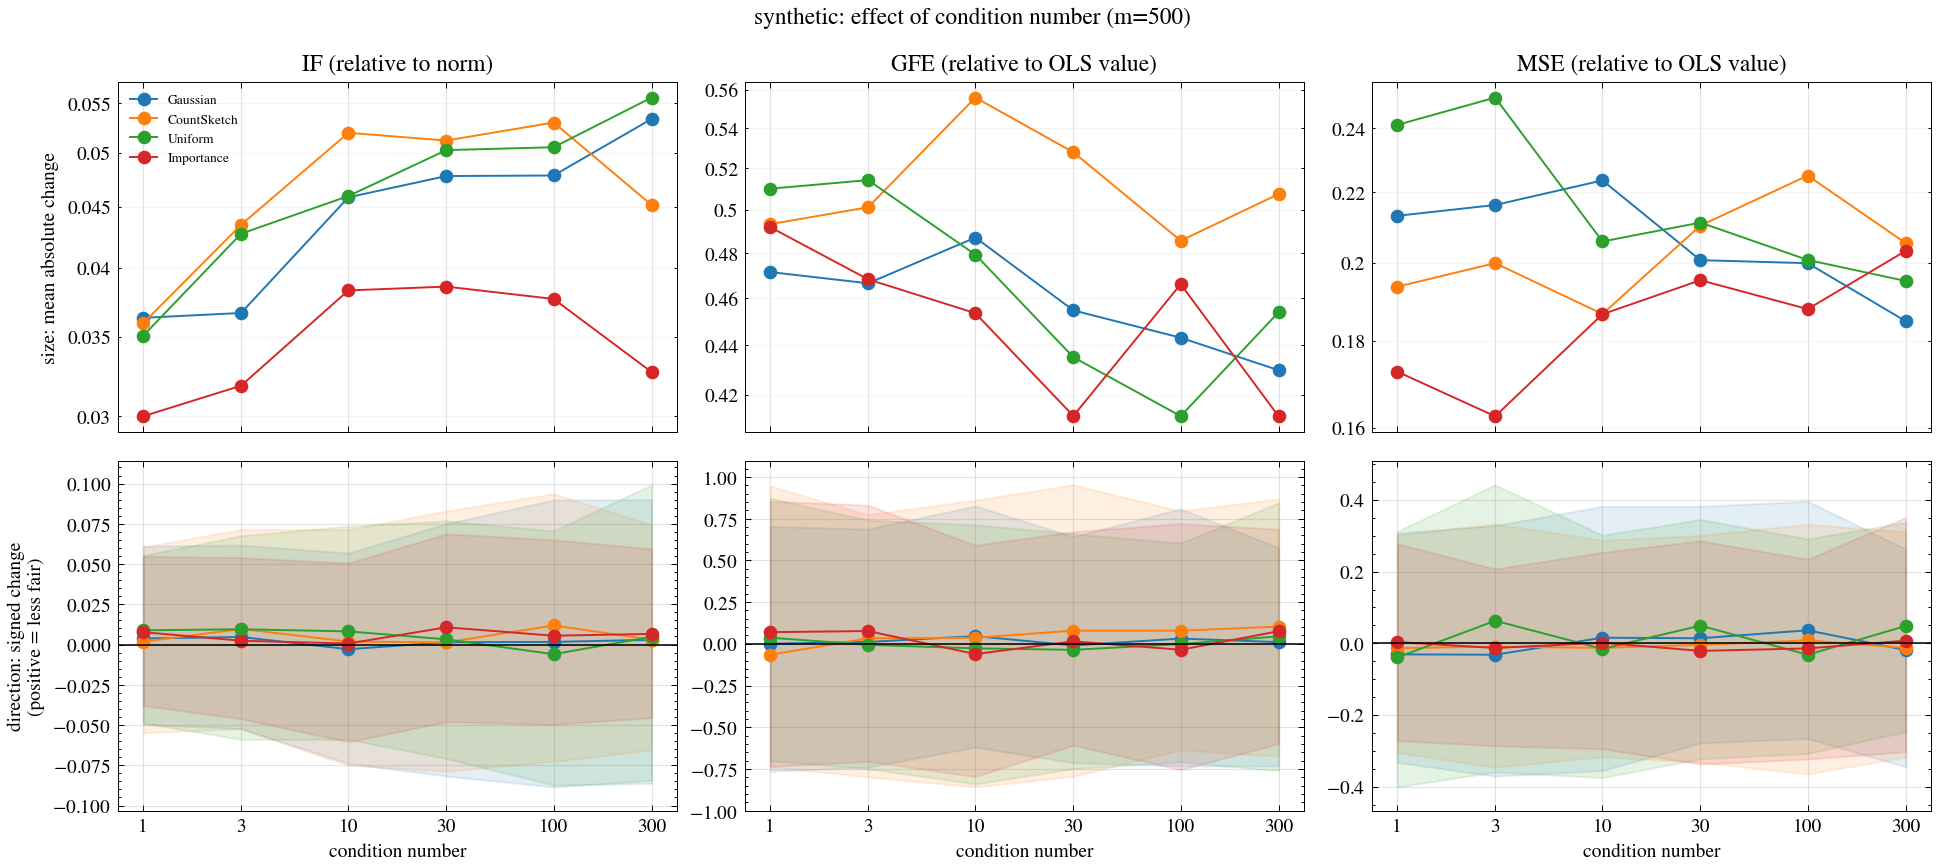

The file beside this chart, header and first rows:
dataset, m, family, metric, ols_value, reps, mean_signed, se_signed, frac_failed, frac_worse, mean_abs, mean_rel, mean_abs_rel, q10_rel, q90_rel, excess_loss_rel, x
synthetic, 500, gauss, IF, 1.04, 100, 0.003757, 0.004547, 0.0, 0.54, 0.0363, 0.003757, 0.0363, -0.0496, 0.06112, 0.02024, 1
synthetic, 500, gauss, GFE, 0.06754, 100, 3.722462400556653e-05, 0.003833, 0.0, 0.49, 0.03184, 0.0005512, 0.4715, -0.7636, 0.7036, 0.02024, 1
synthetic, 500, gauss, MSE, 0.2544, 100, -0.00783, 0.006958, 0.0, 0.42, 0.05423, -0.03078, 0.2132, -0.3326, 0.3077, 0.02024, 1
synthetic, 500, cs, IF, 1.04, 100, 0.001748, 0.004325, 0.0, 0.52, 0.03592, 0.001748, 0.03592, -0.05482, 0.06059, 0.02128, 1
synthetic, 500, cs, GFE, 0.06754, 100, -0.004453, 0.004142, 0.0, 0.37, 0.03331, -0.06593, 0.4933, -0.737, 0.946, 0.02128, 1
synthetic, 500, cs, MSE, 0.2544, 100, -0.003439, 0.006108, 0.0, 0.45, 0.04926, -0.01352, 0.1936, -0.3051, 0.3022, 0.02128, 1
synthetic, 500, unif, IF, 1.04, 100, 0.008833, 0.004362, 0.0, 0.6, 0.03506, 0.008833, 0.03506, -0.04869, 0.05532, 0.01991, 1
synthetic, 500, unif, GFE, 0.06754, 100, 0.00249, 0.004211, 0.0, 0.48, 0.03445, 0.03686, 0.51, -0.7004, 0.872, 0.01991, 1
synthetic, 500, unif, MSE, 0.2544, 100, -0.01005, 0.007614, 0.0, 0.45, 0.06133, -0.03949, 0.2411, -0.4009, 0.3122, 0.01991, 1
synthetic, 500, is, IF, 1.04, 100, 0.007687, 0.003757, 0.0, 0.59, 0.03, 0.007687, 0.03, -0.03785, 0.05486, 0.01549, 1
synthetic, 500, is, GFE, 0.06754, 100, 0.004718, 0.003923, 0.0, 0.55, 0.03322, 0.06986, 0.4919, -0.7351, 0.8551, 0.01549, 1
synthetic, 500, is, MSE, 0.2544, 100, 0.0008766, 0.005354, 0.0, 0.52, 0.04391, 0.003446, 0.1726, -0.2718, 0.2779, 0.01549, 1
synthetic, 500, gauss, IF, 2.58, 100, 0.004694, 0.00466, 0.0, 0.53, 0.03664, 0.004694, 0.03664, -0.0523, 0.0618, 0.01866, 3
synthetic, 500, gauss, GFE, 0.06754, 100, 0.0007715, 0.003742, 0.0, 0.51, 0.03151, 0.01142, 0.4665, -0.7388, 0.6879, 0.01866, 3
synthetic, 500, gauss, MSE, 0.2544, 100, -0.008105, 0.007187, 0.0, 0.45, 0.05503, -0.03186, 0.2163, -0.3707, 0.3288, 0.01866, 3
synthetic, 500, cs, IF, 2.58, 100, 0.009661, 0.005224, 0.0, 0.61, 0.04347, 0.009661, 0.04347, -0.05238, 0.07153, 0.0201, 3
synthetic, 500, cs, GFE, 0.06754, 100, 0.002227, 0.00435, 0.0, 0.51, 0.03385, 0.03297, 0.5012, -0.7975, 0.7738, 0.0201, 3
synthetic, 500, cs, MSE, 0.2544, 100, -0.002342, 0.006447, 0.0, 0.51, 0.05086, -0.009206, 0.1999, -0.3459, 0.3333, 0.0201, 3
synthetic, 500, unif, IF, 2.58, 100, 0.009486, 0.005161, 0.0, 0.59, 0.04272, 0.009486, 0.04272, -0.05895, 0.06767, 0.02172, 3
synthetic, 500, unif, GFE, 0.06754, 100, -0.0004342, 0.004334, 0.0, 0.47, 0.03473, -0.006429, 0.5142, -0.749, 0.7412, 0.02172, 3
synthetic, 500, unif, MSE, 0.2544, 100, 0.01603, 0.00787, 0.0, 0.59, 0.06364, 0.063, 0.2502, -0.3591, 0.4425, 0.02172, 3
synthetic, 500, is, IF, 2.58, 100, 0.002362, 0.00401, 0.0, 0.49, 0.03183, 0.002362, 0.03183, -0.04616, 0.05402, 0.01413, 3
synthetic, 500, is, GFE, 0.06754, 100, 0.005167, 0.003909, 0.0, 0.53, 0.03163, 0.07651, 0.4683, -0.7046, 0.8308, 0.01413, 3
synthetic, 500, is, MSE, 0.2544, 100, -0.003311, 0.005392, 0.0, 0.55, 0.04134, -0.01301, 0.1625, -0.286, 0.2076, 0.01413, 3
synthetic, 500, gauss, IF, 7.702, 100, -0.002911, 0.005642, 0.0, 0.48, 0.04584, -0.002911, 0.04584, -0.07385, 0.05683, 0.02093, 10
synthetic, 500, gauss, GFE, 0.06754, 100, 0.003108, 0.003954, 0.0, 0.5, 0.0329, 0.04601, 0.4871, -0.6197, 0.8264, 0.02093, 10
synthetic, 500, gauss, MSE, 0.2544, 100, 0.003974, 0.007092, 0.0, 0.54, 0.05689, 0.01562, 0.2236, -0.3554, 0.3823, 0.02093, 10
synthetic, 500, cs, IF, 7.702, 100, 0.001865, 0.006365, 0.0, 0.51, 0.05195, 0.001865, 0.05195, -0.07508, 0.07147, 0.02133, 10
synthetic, 500, cs, GFE, 0.06754, 100, 0.002448, 0.004568, 0.0, 0.52, 0.03754, 0.03625, 0.5558, -0.8578, 0.861, 0.02133, 10
synthetic, 500, cs, MSE, 0.2544, 100, -0.003253, 0.005944, 0.0, 0.47, 0.04748, -0.01279, 0.1866, -0.3166, 0.2876, 0.02133, 10
synthetic, 500, unif, IF, 7.702, 100, 0.008177, 0.00581, 0.0, 0.58, 0.04596, 0.008177, 0.04596, -0.05894, 0.07354, 0.02054, 10
synthetic, 500, unif, GFE, 0.06754, 100, -0.001833, 0.003842, 0.0, 0.54, 0.03237, -0.02713, 0.4793, -0.8395, 0.7137, 0.02054, 10
synthetic, 500, unif, MSE, 0.2544, 100, -0.003927, 0.006602, 0.0, 0.47, 0.05238, -0.01543, 0.2059, -0.3752, 0.3019, 0.02054, 10
synthetic, 500, is, IF, 7.702, 100, 0.0006207, 0.005011, 0.0, 0.53, 0.03828, 0.0006207, 0.03828, -0.06046, 0.05063, 0.01624, 10
synthetic, 500, is, GFE, 0.06754, 100, -0.004162, 0.003785, 0.0, 0.45, 0.03063, -0.06162, 0.4535, -0.7954, 0.5906, 0.01624, 10
synthetic, 500, is, MSE, 0.2544, 100, 0.0003788, 0.00611, 0.0, 0.47, 0.04746, 0.001489, 0.1866, -0.2945, 0.254, 0.01624, 10
synthetic, 500, gauss, IF, 21.9, 100, 0.001423, 0.006104, 0.0, 0.52, 0.04777, 0.001423, 0.04777, -0.08173, 0.0751, 0.02133, 30
synthetic, 500, gauss, GFE, 0.06754, 100, -0.0006609, 0.003694, 0.0, 0.51, 0.03071, -0.009785, 0.4548, -0.7131, 0.6415, 0.02133, 30
synthetic, 500, gauss, MSE, 0.2544, 100, 0.003592, 0.006283, 0.0, 0.5, 0.05107, 0.01412, 0.2007, -0.2781, 0.3824, 0.02133, 30
synthetic, 500, cs, IF, 21.9, 100, 0.001324, 0.006216, 0.0, 0.48, 0.05117, 0.001324, 0.05117, -0.07874, 0.083, 0.02178, 30
synthetic, 500, cs, GFE, 0.06754, 100, 0.005348, 0.004401, 0.0, 0.5, 0.03565, 0.07919, 0.5279, -0.7941, 0.9531, 0.02178, 30
synthetic, 500, cs, MSE, 0.2544, 100, -0.001065, 0.006602, 0.0, 0.53, 0.05351, -0.004186, 0.2104, -0.3323, 0.3012, 0.02178, 30
synthetic, 500, unif, IF, 21.9, 100, 0.003236, 0.006404, 0.0, 0.52, 0.05023, 0.003236, 0.05023, -0.07086, 0.07687, 0.01884, 30
synthetic, 500, unif, GFE, 0.06754, 100, -0.00244, 0.003699, 0.0, 0.47, 0.02939, -0.03613, 0.4351, -0.7489, 0.66, 0.01884, 30
synthetic, 500, unif, MSE, 0.2544, 100, 0.01258, 0.006691, 0.0, 0.6, 0.05373, 0.04946, 0.2112, -0.3228, 0.3456, 0.01884, 30
synthetic, 500, is, IF, 21.9, 100, 0.01071, 0.004587, 0.0, 0.59, 0.03856, 0.01071, 0.03856, -0.048, 0.06876, 0.01534, 30
synthetic, 500, is, GFE, 0.06754, 100, 0.001011, 0.00335, 0.0, 0.48, 0.0278, 0.01497, 0.4117, -0.6081, 0.6714, 0.01534, 30
synthetic, 500, is, MSE, 0.2544, 100, -0.005372, 0.006146, 0.0, 0.42, 0.0497, -0.02112, 0.1954, -0.3369, 0.2859, 0.01534, 30
synthetic, 500, gauss, IF, 70.63, 100, 0.001623, 0.006245, 0.0, 0.5, 0.04782, 0.001623, 0.04782, -0.08848, 0.08985, 0.0198, 100
synthetic, 500, gauss, GFE, 0.06754, 100, 0.002125, 0.003695, 0.0, 0.53, 0.02993, 0.03146, 0.4432, -0.732, 0.8096, 0.0198, 100
synthetic, 500, gauss, MSE, 0.2544, 100, 0.009251, 0.0061, 0.0, 0.53, 0.05086, 0.03636, 0.1999, -0.2657, 0.3968, 0.0198, 100
synthetic, 500, cs, IF, 70.63, 100, 0.01183, 0.00676, 0.0, 0.56, 0.05299, 0.01183, 0.05299, -0.07262, 0.09368, 0.02116, 100
synthetic, 500, cs, GFE, 0.06754, 100, 0.005312, 0.003835, 0.0, 0.5, 0.0328, 0.07865, 0.4856, -0.6353, 0.7958, 0.02116, 100
synthetic, 500, cs, MSE, 0.2544, 100, 0.002074, 0.006824, 0.0, 0.49, 0.05726, 0.008151, 0.2251, -0.3646, 0.3323, 0.02116, 100
synthetic, 500, unif, IF, 70.63, 100, -0.006021, 0.006164, 0.0, 0.46, 0.05052, -0.006021, 0.05052, -0.08732, 0.0706, 0.02006, 100
synthetic, 500, unif, GFE, 0.06754, 100, -9.528683893551652e-05, 0.003657, 0.0, 0.51, 0.0278, -0.001411, 0.4116, -0.7078, 0.6039, 0.02006, 100
synthetic, 500, unif, MSE, 0.2544, 100, -0.0081, 0.006699, 0.0, 0.45, 0.05108, -0.03184, 0.2008, -0.3073, 0.2916, 0.02006, 100
synthetic, 500, is, IF, 70.63, 100, 0.00548, 0.004736, 0.0, 0.55, 0.03765, 0.00548, 0.03765, -0.0497, 0.06511, 0.01492, 100
synthetic, 500, is, GFE, 0.06754, 100, -0.00241, 0.003835, 0.0, 0.44, 0.03148, -0.03569, 0.4661, -0.7541, 0.7209, 0.01492, 100
synthetic, 500, is, MSE, 0.2544, 100, -0.003611, 0.005836, 0.0, 0.51, 0.04779, -0.01419, 0.1879, -0.3231, 0.2346, 0.01492, 100
... 12 more rows
